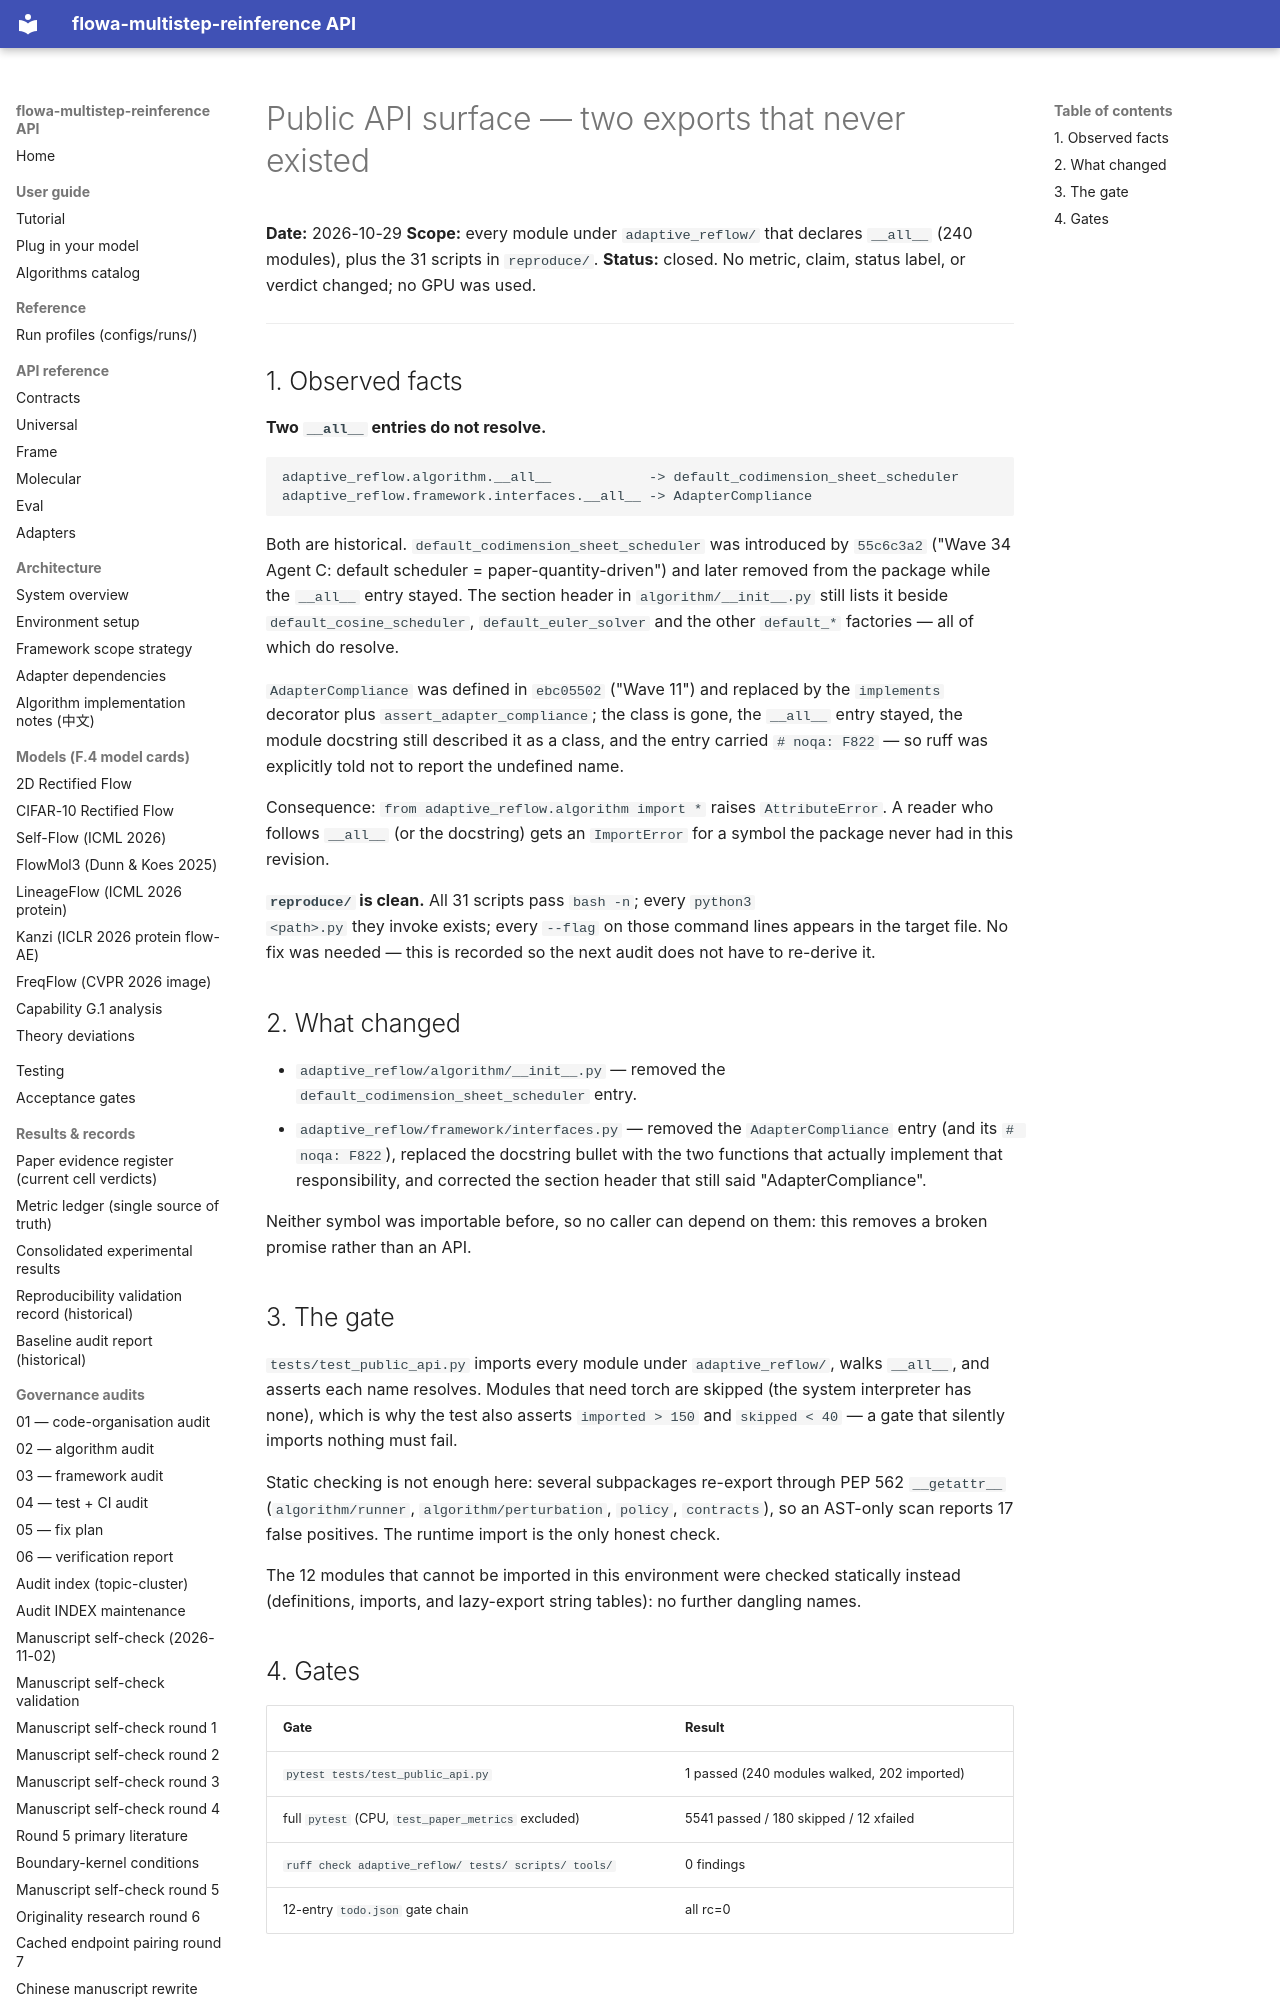

repository: silverenternal/flowa-multistep-reinference · page: audit/public-api-surface/index.html · generator: mkdocs

# Public API surface — two exports that never existed

**Date:** 2026-10-29
**Scope:** every module under `adaptive_reflow/` that declares `__all__`
(240 modules), plus the 31 scripts in `reproduce/`.
**Status:** closed. No metric, claim, status label, or verdict changed; no GPU
was used.

---

## 1. Observed facts

**Two `__all__` entries do not resolve.**

```
adaptive_reflow.algorithm.__all__            -> default_codimension_sheet_scheduler
adaptive_reflow.framework.interfaces.__all__ -> AdapterCompliance
```

Both are historical. `default_codimension_sheet_scheduler` was introduced by
`55c6c3a2` ("Wave 34 Agent C: default scheduler = paper-quantity-driven") and
later removed from the package while the `__all__` entry stayed. The section
header in `algorithm/__init__.py` still lists it beside
`default_cosine_scheduler`, `default_euler_solver` and the other `default_*`
factories — all of which do resolve.

`AdapterCompliance` was defined in `ebc05502` ("Wave 11") and replaced by the
`implements` decorator plus `assert_adapter_compliance`; the class is gone, the
`__all__` entry stayed, the module docstring still described it as a class, and
the entry carried `# noqa: F822` — so ruff was explicitly told not to report
the undefined name.

Consequence: `from adaptive_reflow.algorithm import *` raises
`AttributeError`. A reader who follows `__all__` (or the docstring) gets an
`ImportError` for a symbol the package never had in this revision.

**`reproduce/` is clean.** All 31 scripts pass `bash -n`; every `python3
<path>.py` they invoke exists; every `--flag` on those command lines appears in
the target file. No fix was needed — this is recorded so the next audit does
not have to re-derive it.

## 2. What changed

- `adaptive_reflow/algorithm/__init__.py` — removed the
  `default_codimension_sheet_scheduler` entry.
- `adaptive_reflow/framework/interfaces.py` — removed the `AdapterCompliance`
  entry (and its `# noqa: F822`), replaced the docstring bullet with the two
  functions that actually implement that responsibility, and corrected the
  section header that still said "AdapterCompliance".

Neither symbol was importable before, so no caller can depend on them: this
removes a broken promise rather than an API.
